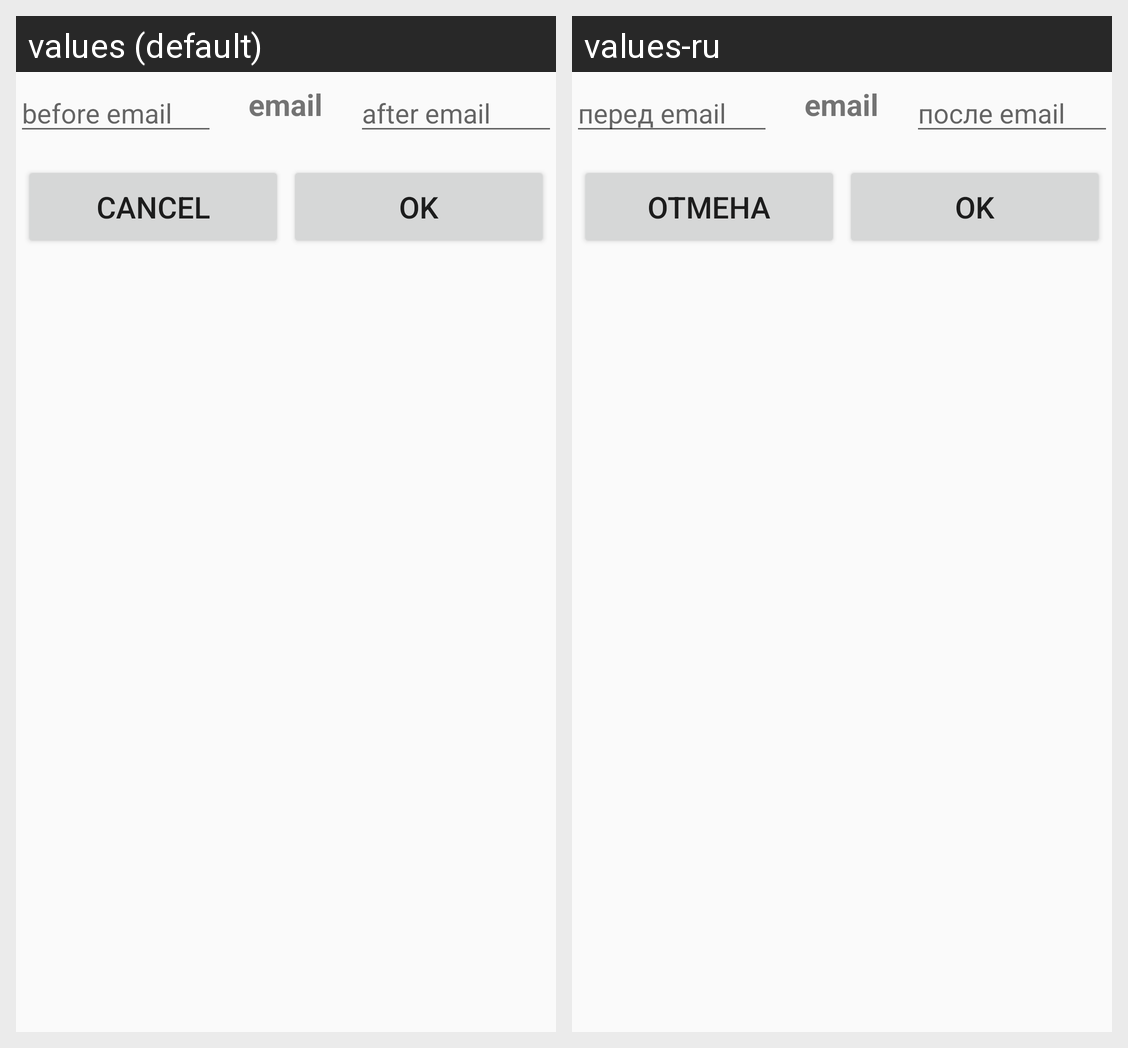

The same Android screen rendered under two of its app's locales, left to right. List the strings drawn on it with the default value and each locale's translation.
Android screen res/layout/other_setmail.xml rendered under 2 locales, left to right: values (default), values-ru. Device: Nexus 5 (rendered at 1080×1920; each locale shown at half size, 540×960, under a caption strip naming it); theme AppTheme.
Strings drawn on this screen, with the default value and each locale's value (text and hints the layout hard-codes, and strings that could not be matched under every locale, appear in the picture but are not listed):

bfmail
  values: before email
  values-ru: перед email

aftemail
  values: after email
  values-ru: после email

cancel
  values: Cancel
  values-ru: Отмена
